Run: headless pygame with SDL's dummy video driver; simulated clock (each Clock.tick advances the game by its frame time, no real sleeping); random seed 0; keys injected as events and as key.get_pressed() state; no mouse input.
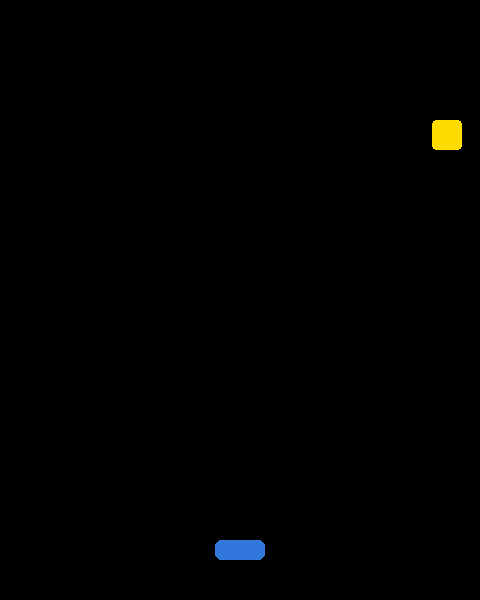
Frame 1 of 4 · flips 1–60 · no input
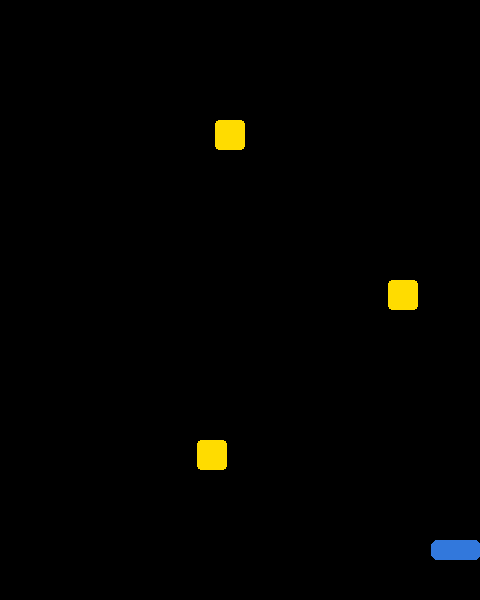
Frame 2 of 4 · flips 61–180 · tapped SPACE, RETURN · held RIGHT (→), D
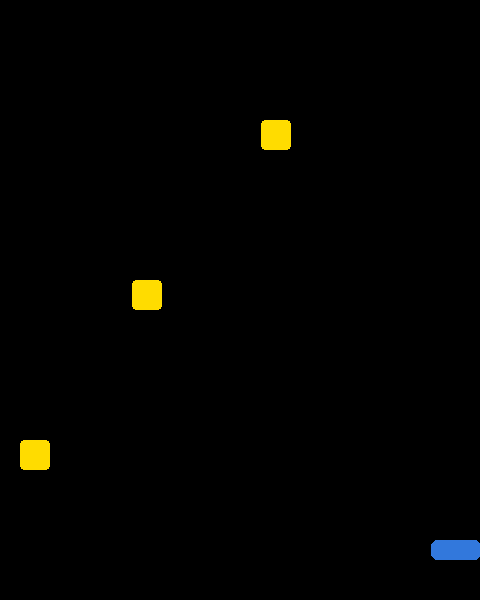
Frame 3 of 4 · flips 181–300 · held DOWN (↓), S
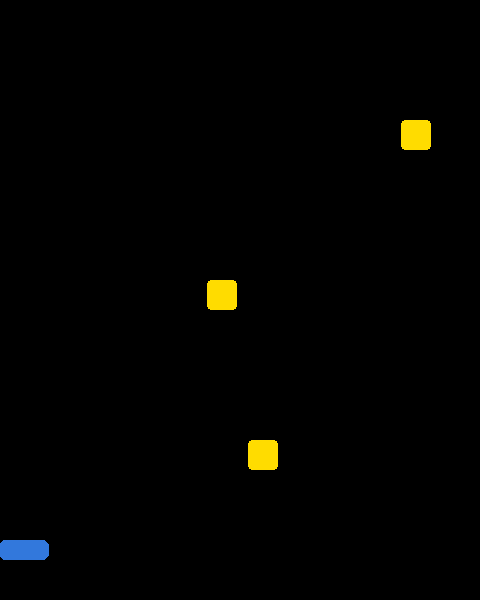
Frame 4 of 4 · flips 301–420 · held LEFT (←), A, UP (↑), W

The pygame program that drew these frames:

import pygame
import random

pygame.init()

WIDTH, HEIGHT = 480, 600
screen = pygame.display.set_mode((WIDTH, HEIGHT))
pygame.display.set_caption("Dodger")

clock = pygame.time.Clock()
font = pygame.font.SysFont(None, 36)

# Colors
WHITE  = (255, 255, 255)
BLACK  = (0,   0,   0)
BLUE   = (50,  120, 220)
RED    = (220, 50,  50)
YELLOW = (255, 220, 0)
GRAY   = (180, 180, 180)

# Player
player_width = 50
player_height = 20
player_x = (WIDTH - player_width) // 2
player_y = HEIGHT - 60
player_speed = 6

def draw_player(x, y):
    pygame.draw.rect(screen, BLUE, (x, y, player_width, player_height), border_radius=6)

# Falling objects
fallers = []
faller_height = 30
faller_width = 30
faller_speed = 4

# How often a new faller appears (in frames)
SPAWN_RATE = 40
frame_count = 0

def spawn_faller():
    x = random.randint(0, WIDTH - faller_width)
    fallers.append([x, 40])

def draw_fallers():
    # [
    #     [x, y], # each individual obstacle
    #     [x, y],
    #     ...
    # ]
    for f in fallers:
        pygame.draw.rect(screen, YELLOW, (f[0], f[1], faller_width, faller_height), border_radius=4)

def check_collision(player_x, player_y):
    player_rect = pygame.Rect(player_x, player_y, player_width, player_height)
    for f in fallers:
        faller_rect = pygame.Rect(f[0], f[1], faller_width, faller_height)
        if player_rect.colliderect(faller_rect):
            return True
    return False

# Set a flag to keep the loop running
running = True

# Game Loop
while running:

    clock.tick(120) # 1080 FPS

    # Look at all events from the user (mouse, keyboard, window clicks)
    for event in pygame.event.get():
        # Check if the user clicked the window's close ("X") button
        if event.type == pygame.QUIT:
            running = False

    # Fill the background black and draw the player
    screen.fill(BLACK)
    draw_player(player_x, player_y)
    draw_fallers()

    # --- Move player ---
    keys = pygame.key.get_pressed()
    if keys[pygame.K_LEFT] and player_x > 0:
        player_x -= player_speed
    if keys[pygame.K_RIGHT] and player_x < WIDTH - player_width:
        player_x += player_speed

    # --- Spawn fallers every 40 frames ---
    frame_count += 1
    if frame_count % SPAWN_RATE == 0:
        spawn_faller()

    # --- Move fallers ---
    for f in fallers:
        # f[1] is y value
        f[1] += faller_speed

    if check_collision(player_x, player_y):
        pass # finish next time

    # Refresh the display to show changes
    pygame.display.flip()

# 4. Clean up and close everything safely
pygame.quit()
